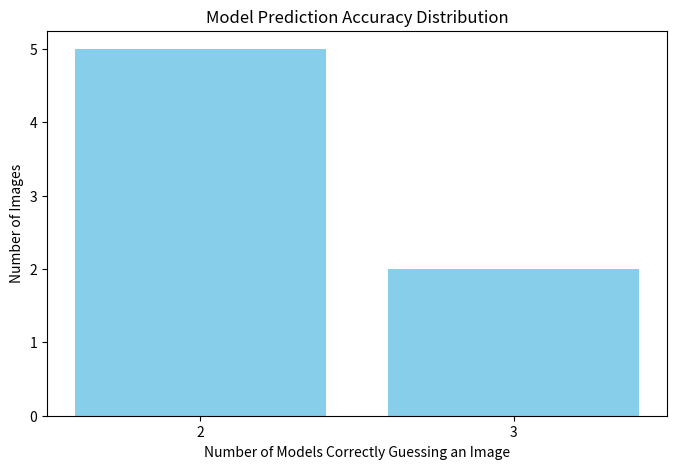

Generate this figure with matplotlib:
from collections import defaultdict
from typing import List, Dict
import matplotlib.pyplot as plt
import random

def evaluate_models(correct_labels: List[int], *model_outputs: List[List[int]]) -> Dict[int, List[int]]:
    
    # Usporedujemo niz sa tocnim vrijednostima slika tumora na kozi(0=benigni tumor, 1=maligni tumor)
    # sa nizovima vrijednosti koje su nam dali modeli
    # Izlaz je rjecnik gdje su kljucevi broj tocnih pogadaka, a vrijednosti liste slika koje su modeli pogodili
    # npr. na kljucu 0 ce biti lista slika koje je pogodilo 0 modela, na kljucu 1 lista slika koje je pogodio samo 1 model itd.
    
    # param correct_labels: lista tocnih vrijednosti (0 or 1)
    # param model_outputs: lista vriejdnosti dobivenih od modela
    # return: gore opisani rjesnik
    
    if not model_outputs:
        raise ValueError("At least one model output must be provided.")
    
    num_models = len(model_outputs)
    num_images = len(correct_labels)
    
    for model in model_outputs:
        if len(model) != num_images:
            raise ValueError("All model output arrays must have the same length as the correct labels array.")
    
    correctness_count = defaultdict(list)
    
    for i in range(num_images):
        correct_value = correct_labels[i]
        correct_guesses = sum(1 for model in model_outputs if model[i] == correct_value)
        correctness_count[correct_guesses].append(i)
    
    return dict(correctness_count)

# Vizualizacija rezultata
def plot_results(results: Dict[int, List[int]]):

    # Nacrta graf distribucije tocnih pogodaka po slici
    categories = list(results.keys())
    counts = [len(results[key]) for key in categories]
    
    plt.figure(figsize=(8, 5))
    plt.bar(categories, counts, color='skyblue')
    plt.xlabel('Number of Models Correctly Guessing an Image')
    plt.ylabel('Number of Images')
    plt.title('Model Prediction Accuracy Distribution')
    plt.xticks(categories)
    plt.show()

# Primjer 1:
correct_labels = [0, 1, 0, 1, 1, 0, 1]
model1 = [0, 1, 1, 1, 1, 0, 0]
model2 = [0, 1, 0, 0, 1, 0, 1]
model3 = [1, 1, 0, 1, 0, 0, 1]

result = evaluate_models(correct_labels, model1, model2, model3)
print(result)
plot_results(result)

# Primjer 2 (veci primjer sa random brojevima):
'''num_images = 50
num_models = 5

correct_labels = [random.randint(0, 1) for _ in range(num_images)]
models = [[random.randint(0, 1) for _ in range(num_images)] for _ in range(num_models)]

result = evaluate_models(correct_labels, *models)
print(result)
plot_results(result)'''
